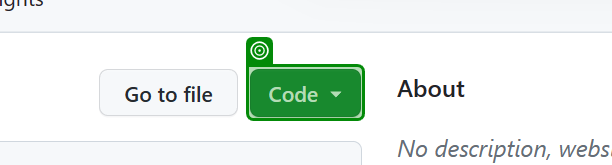
Workflow: Download Latest Code

Step 1: check 'Code'

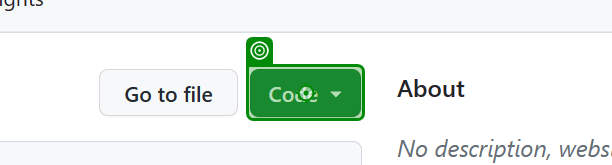
Step 2: click on 'Code'

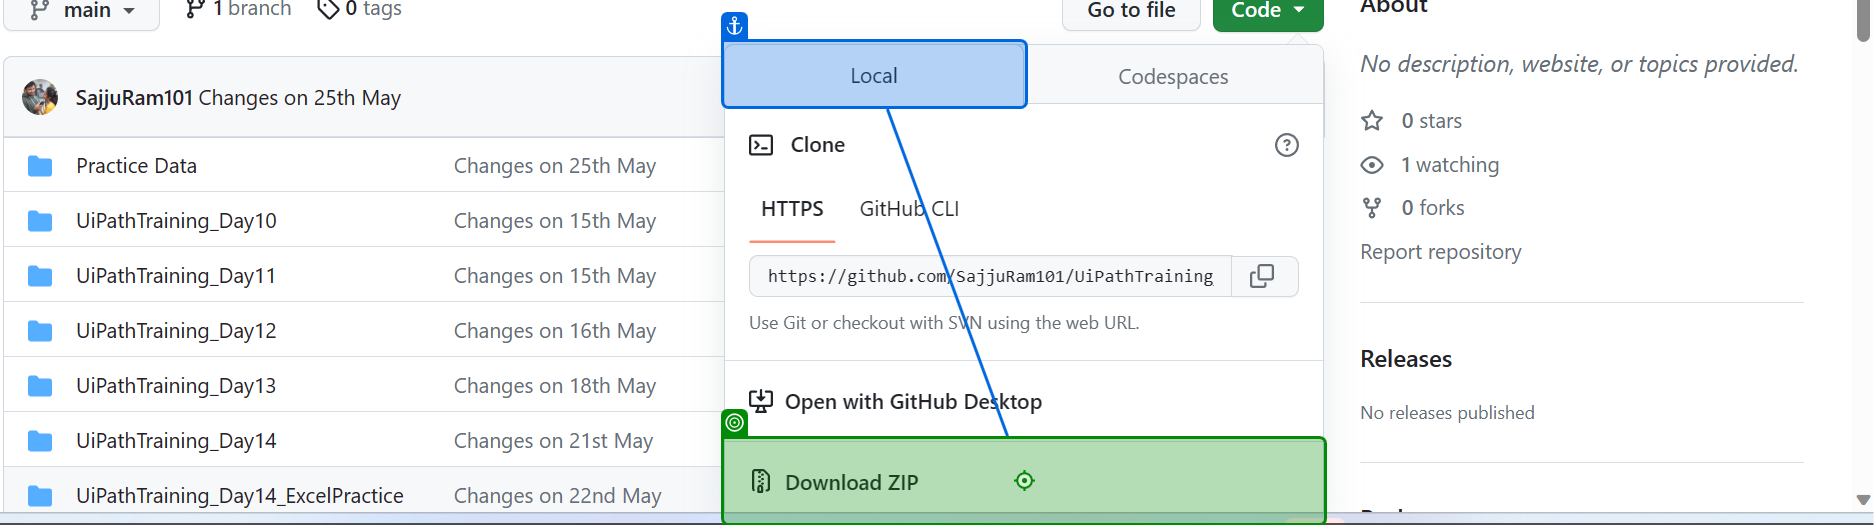
Step 3: click on 'Download ZIP'